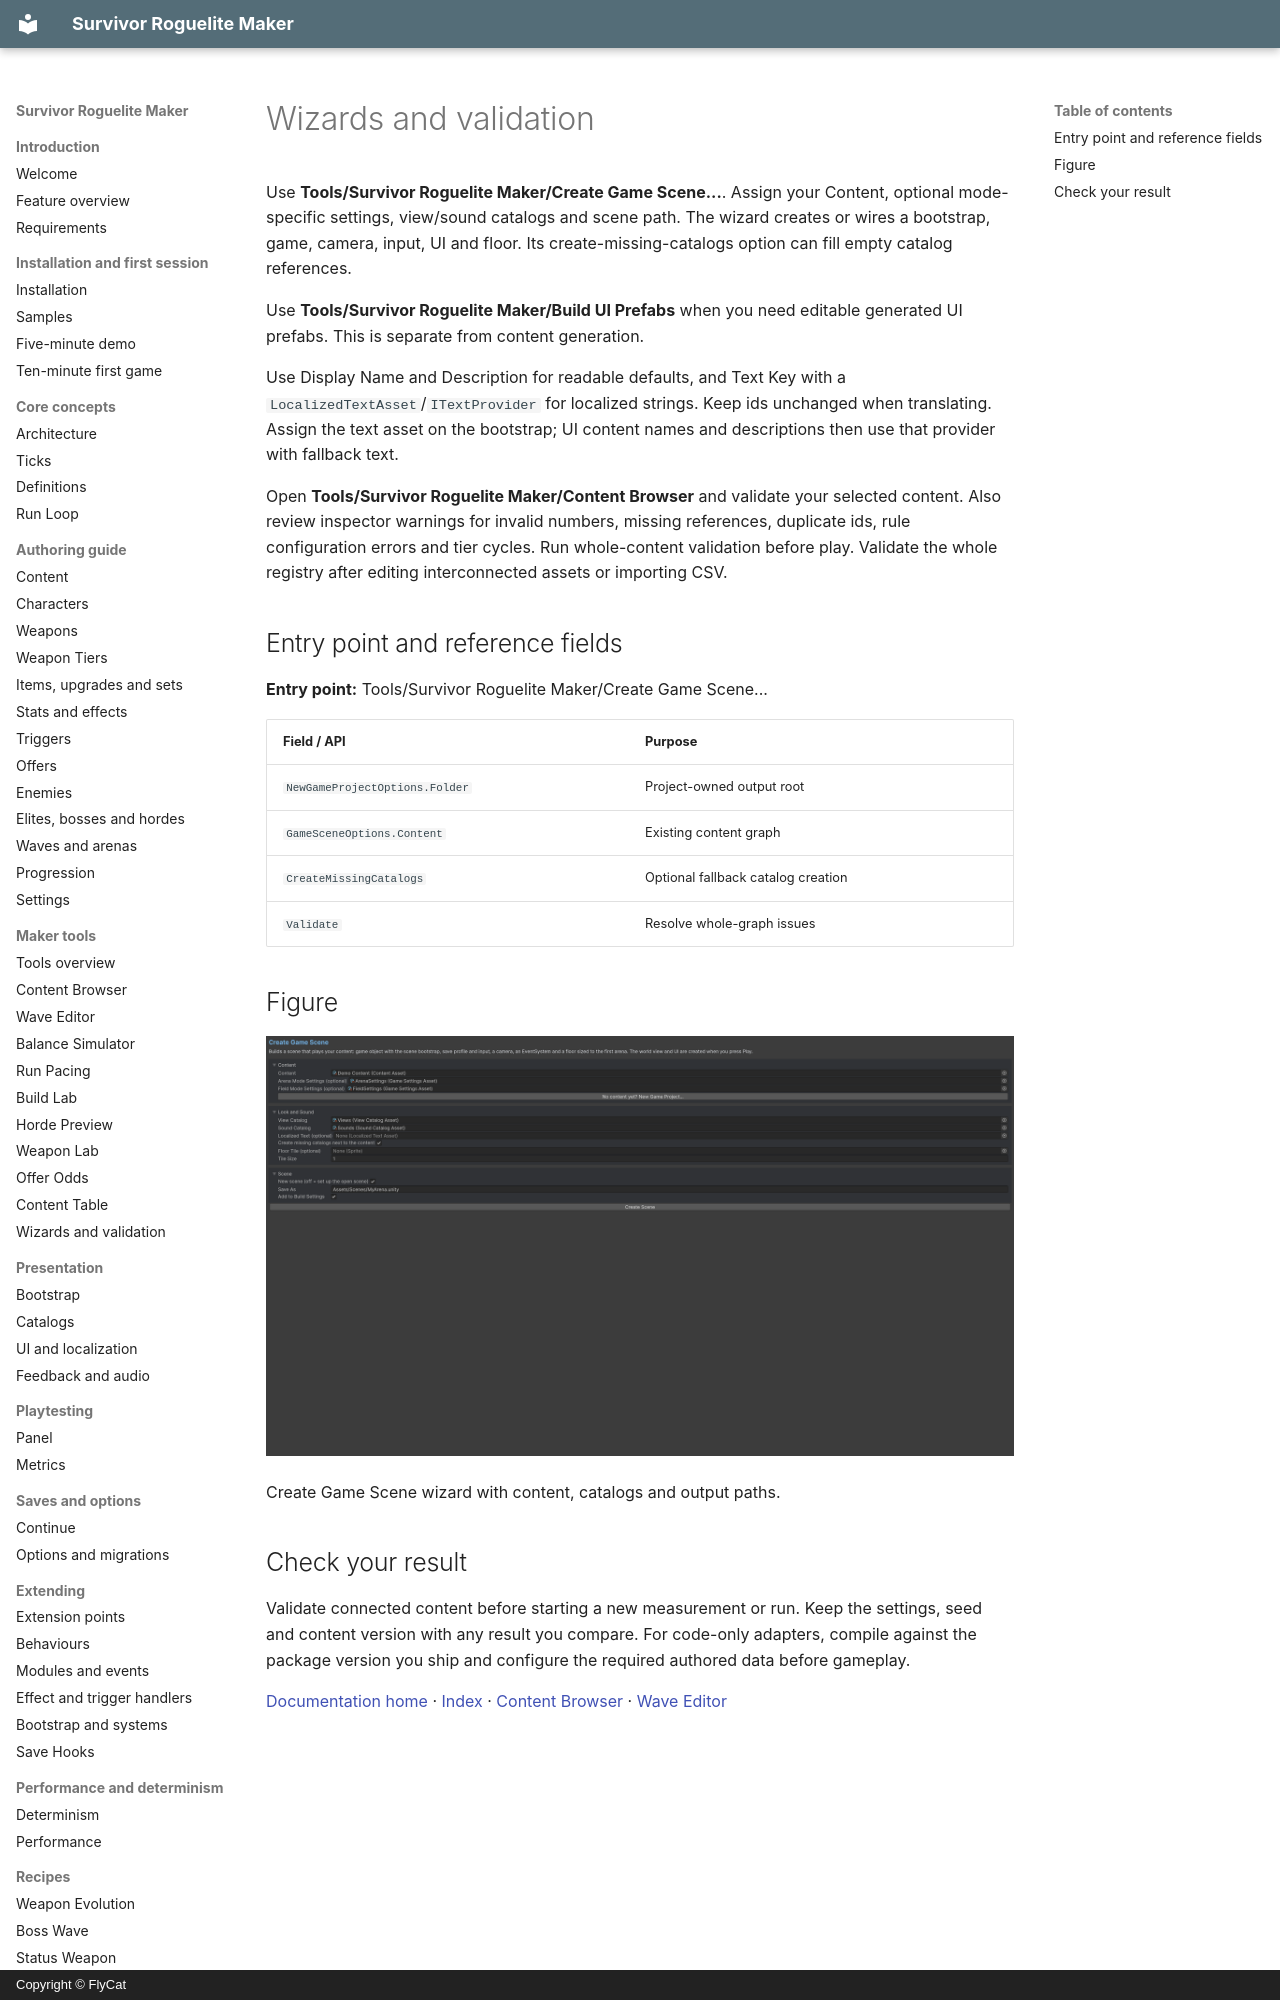

repository: hyunter777/survivor-roguelite-maker-docs · page: en/tools/wizards-validation/index.html · generator: mkdocs · copyright: Copyright © FlyCat

# Wizards and validation

Use **Tools/Survivor Roguelite Maker/Create Game Scene...**. Assign your Content, optional mode-specific settings, view/sound catalogs and scene path. The wizard creates or wires a bootstrap, game, camera, input, UI and floor. Its create-missing-catalogs option can fill empty catalog references.

Use **Tools/Survivor Roguelite Maker/Build UI Prefabs** when you need editable generated UI prefabs. This is separate from content generation.

Use Display Name and Description for readable defaults, and Text Key with a `LocalizedTextAsset`/`ITextProvider` for localized strings. Keep ids unchanged when translating. Assign the text asset on the bootstrap; UI content names and descriptions then use that provider with fallback text.

Open **Tools/Survivor Roguelite Maker/Content Browser** and validate your selected content. Also review inspector warnings for invalid numbers, missing references, duplicate ids, rule configuration errors and tier cycles. Run whole-content validation before play. Validate the whole registry after editing interconnected assets or importing CSV.

## Entry point and reference fields

**Entry point:** Tools/Survivor Roguelite Maker/Create Game Scene...

| Field / API | Purpose |
|---|---|
| `NewGameProjectOptions.Folder` | Project-owned output root |
| `GameSceneOptions.Content` | Existing content graph |
| `CreateMissingCatalogs` | Optional fallback catalog creation |
| `Validate` | Resolve whole-graph issues |

## Figure

![Create Game Scene wizard with content, catalogs and output paths.](../../assets/scene-wizard.png)

Create Game Scene wizard with content, catalogs and output paths.
